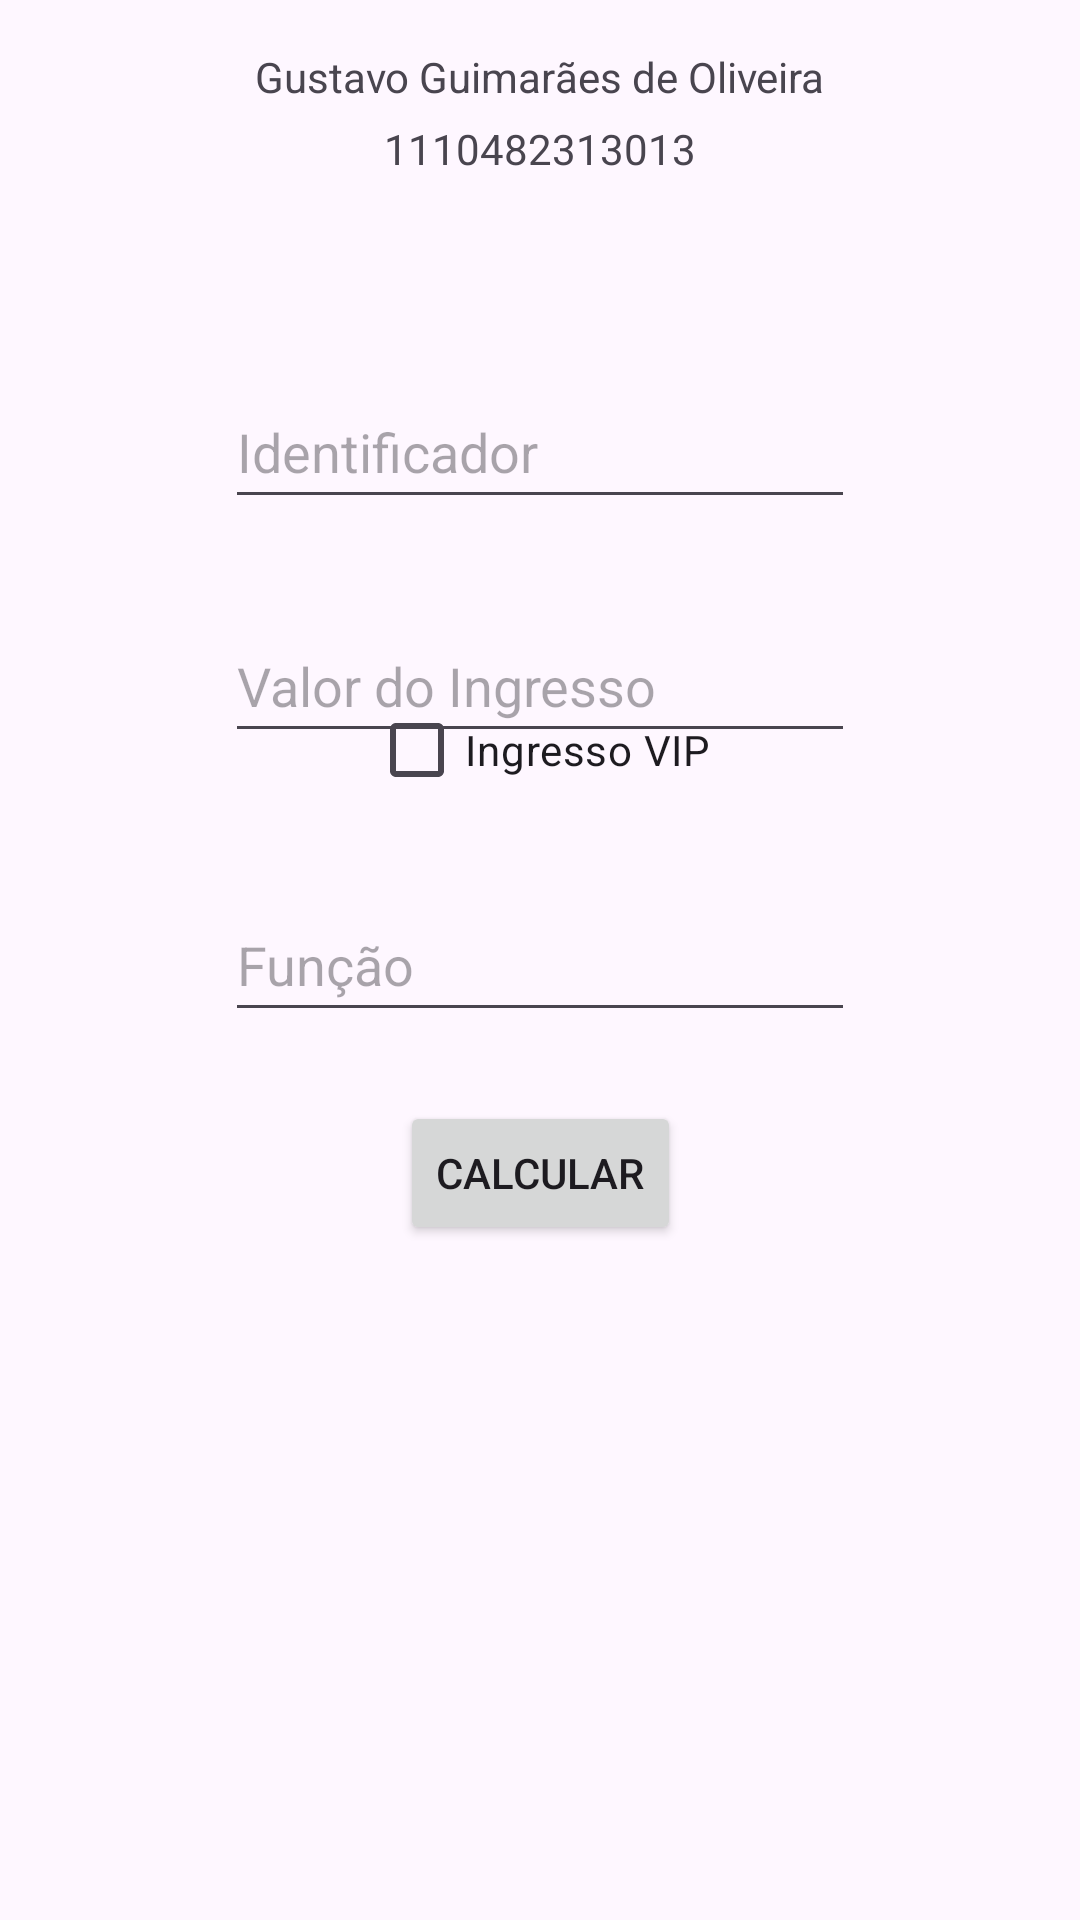

This screen was rendered from an Android layout file. Write that file and the resources it references.
<!-- AndroidManifest.xml: application theme Theme.Atividade08_01 -->
<!-- res/layout/activity_main.xml -->
<?xml version="1.0" encoding="utf-8"?>
<androidx.constraintlayout.widget.ConstraintLayout xmlns:android="http://schemas.android.com/apk/res/android"
    xmlns:app="http://schemas.android.com/apk/res-auto"
    xmlns:tools="http://schemas.android.com/tools"
    android:id="@+id/main"
    android:layout_width="match_parent"
    android:layout_height="match_parent"
    tools:context=".MainActivity">

    <TextView
        android:id="@+id/tvMyName"
        android:layout_width="wrap_content"
        android:layout_height="wrap_content"
        android:layout_marginTop="16dp"
        android:text="@string/my_name"
        app:layout_constraintEnd_toEndOf="parent"
        app:layout_constraintStart_toStartOf="parent"
        app:layout_constraintTop_toTopOf="parent" />

    <TextView
        android:id="@+id/tvMyRa"
        android:layout_width="wrap_content"
        android:layout_height="wrap_content"
        android:layout_marginTop="5dp"
        android:text="@string/my_ra"
        app:layout_constraintEnd_toEndOf="parent"
        app:layout_constraintStart_toStartOf="parent"
        app:layout_constraintTop_toBottomOf="@+id/tvMyName" />

    <EditText
        android:id="@+id/etIdentificador"
        android:layout_width="wrap_content"
        android:layout_height="48dp"
        android:layout_marginTop="66dp"
        android:ems="10"
        android:hint="@string/etIdentificador"
        android:importantForAutofill="no"
        android:inputType="text"
        app:layout_constraintEnd_toEndOf="parent"
        app:layout_constraintStart_toStartOf="parent"
        app:layout_constraintTop_toBottomOf="@+id/tvMyRa" />

    <EditText
        android:id="@+id/etValorIngresso"
        android:layout_width="wrap_content"
        android:layout_height="48dp"
        android:layout_marginTop="30dp"
        android:ems="10"
        android:hint="@string/etValorIngresso"
        android:importantForAutofill="no"
        android:inputType="numberDecimal"
        app:layout_constraintStart_toStartOf="@+id/etIdentificador"
        app:layout_constraintTop_toBottomOf="@+id/etIdentificador" />

    <CheckBox
        android:id="@+id/cbxVip"
        android:layout_width="wrap_content"
        android:layout_height="wrap_content"
        android:layout_marginBottom="22dp"
        android:text="@string/cbxVip"
        app:layout_constraintBottom_toTopOf="@+id/etFuncao"
        app:layout_constraintEnd_toEndOf="parent"
        app:layout_constraintStart_toStartOf="parent" />

    <Button
        android:id="@+id/btnCalcular"
        android:layout_width="wrap_content"
        android:layout_height="wrap_content"
        android:layout_marginTop="23dp"
        android:text="@string/btnCalcular"
        app:layout_constraintEnd_toEndOf="parent"
        app:layout_constraintStart_toStartOf="parent"
        app:layout_constraintTop_toBottomOf="@+id/etFuncao" />

    <EditText
        android:id="@+id/etFuncao"
        android:layout_width="wrap_content"
        android:layout_height="48dp"
        android:ems="10"
        android:hint="@string/etFuncao"
        android:importantForAutofill="no"
        android:inputType="text"
        app:layout_constraintBottom_toBottomOf="parent"
        app:layout_constraintEnd_toEndOf="parent"
        app:layout_constraintStart_toStartOf="parent"
        app:layout_constraintTop_toTopOf="parent" />
</androidx.constraintlayout.widget.ConstraintLayout>
<!-- resources referenced by this layout -->
<resources>
  <string name="btnCalcular">Calcular</string>
  <string name="cbxVip">Ingresso VIP</string>
  <string name="etFuncao">Função</string>
  <string name="etIdentificador">Identificador</string>
  <string name="etValorIngresso">Valor do Ingresso</string>
  <string name="my_name">Gustavo Guimarães de Oliveira</string>
  <string name="my_ra">1110482313013</string>
  <style name="Theme.Atividade08_01" parent="Base.Theme.Atividade08_01" />
  <style name="Base.Theme.Atividade08_01" parent="Theme.Material3.DayNight.NoActionBar">
          
          
      </style>
</resources>
